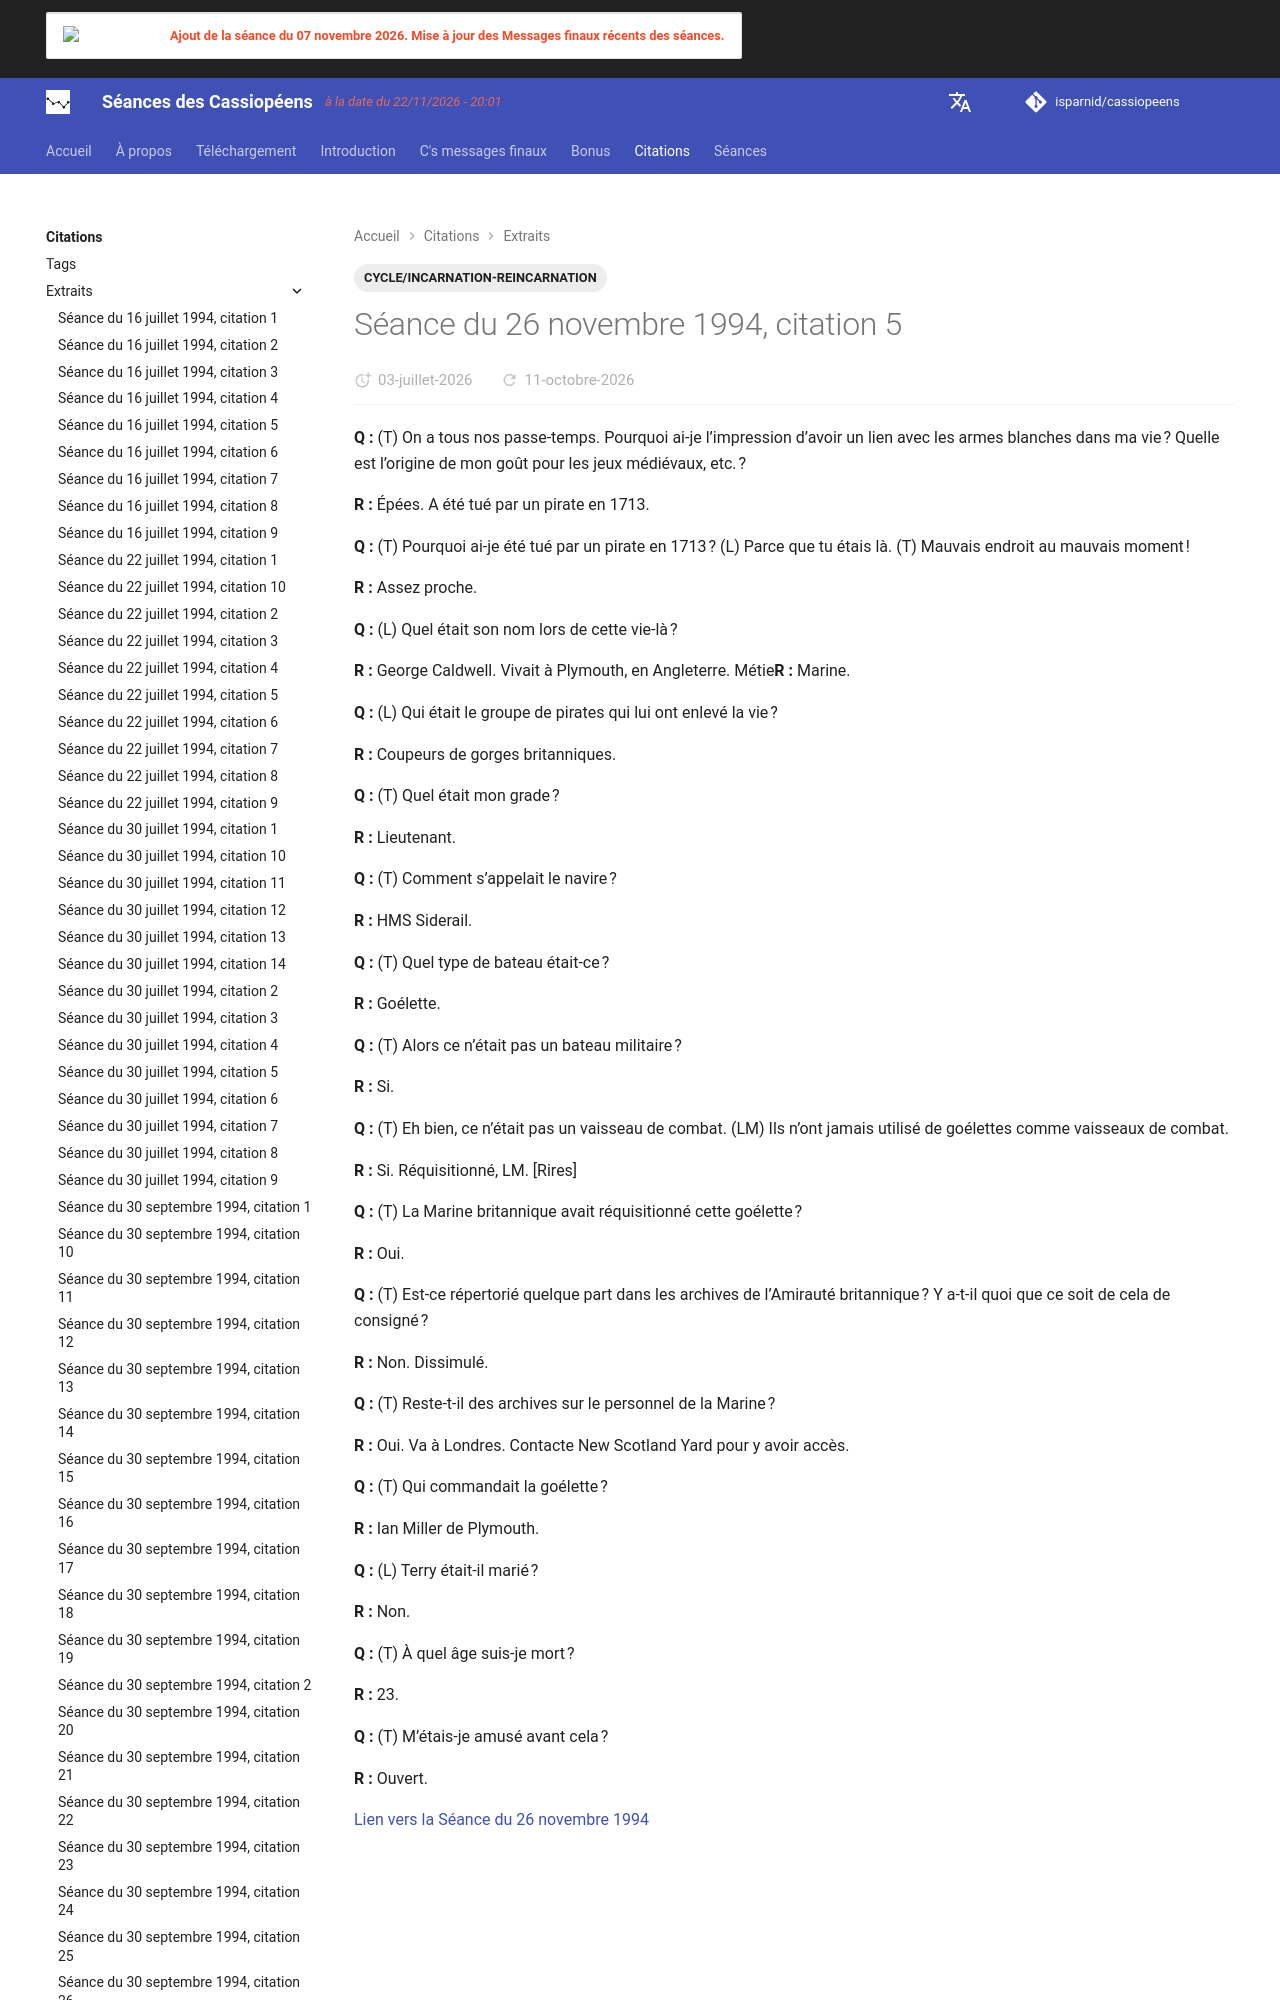

repository: isparnid/cassiopeens · page: citations/extraits/1994-11-26_citation-5/index.html · generator: mkdocs

---
title: "Séance du 26 novembre 1994, citation 5"
date:
  created: 2026-06-27
  updated: 2026-06-27
tags:
  - CYCLE/INCARNATION-REINCARNATION
links:
  - séances/1994/1994-11-26.md
---
**Q :** (T) On
